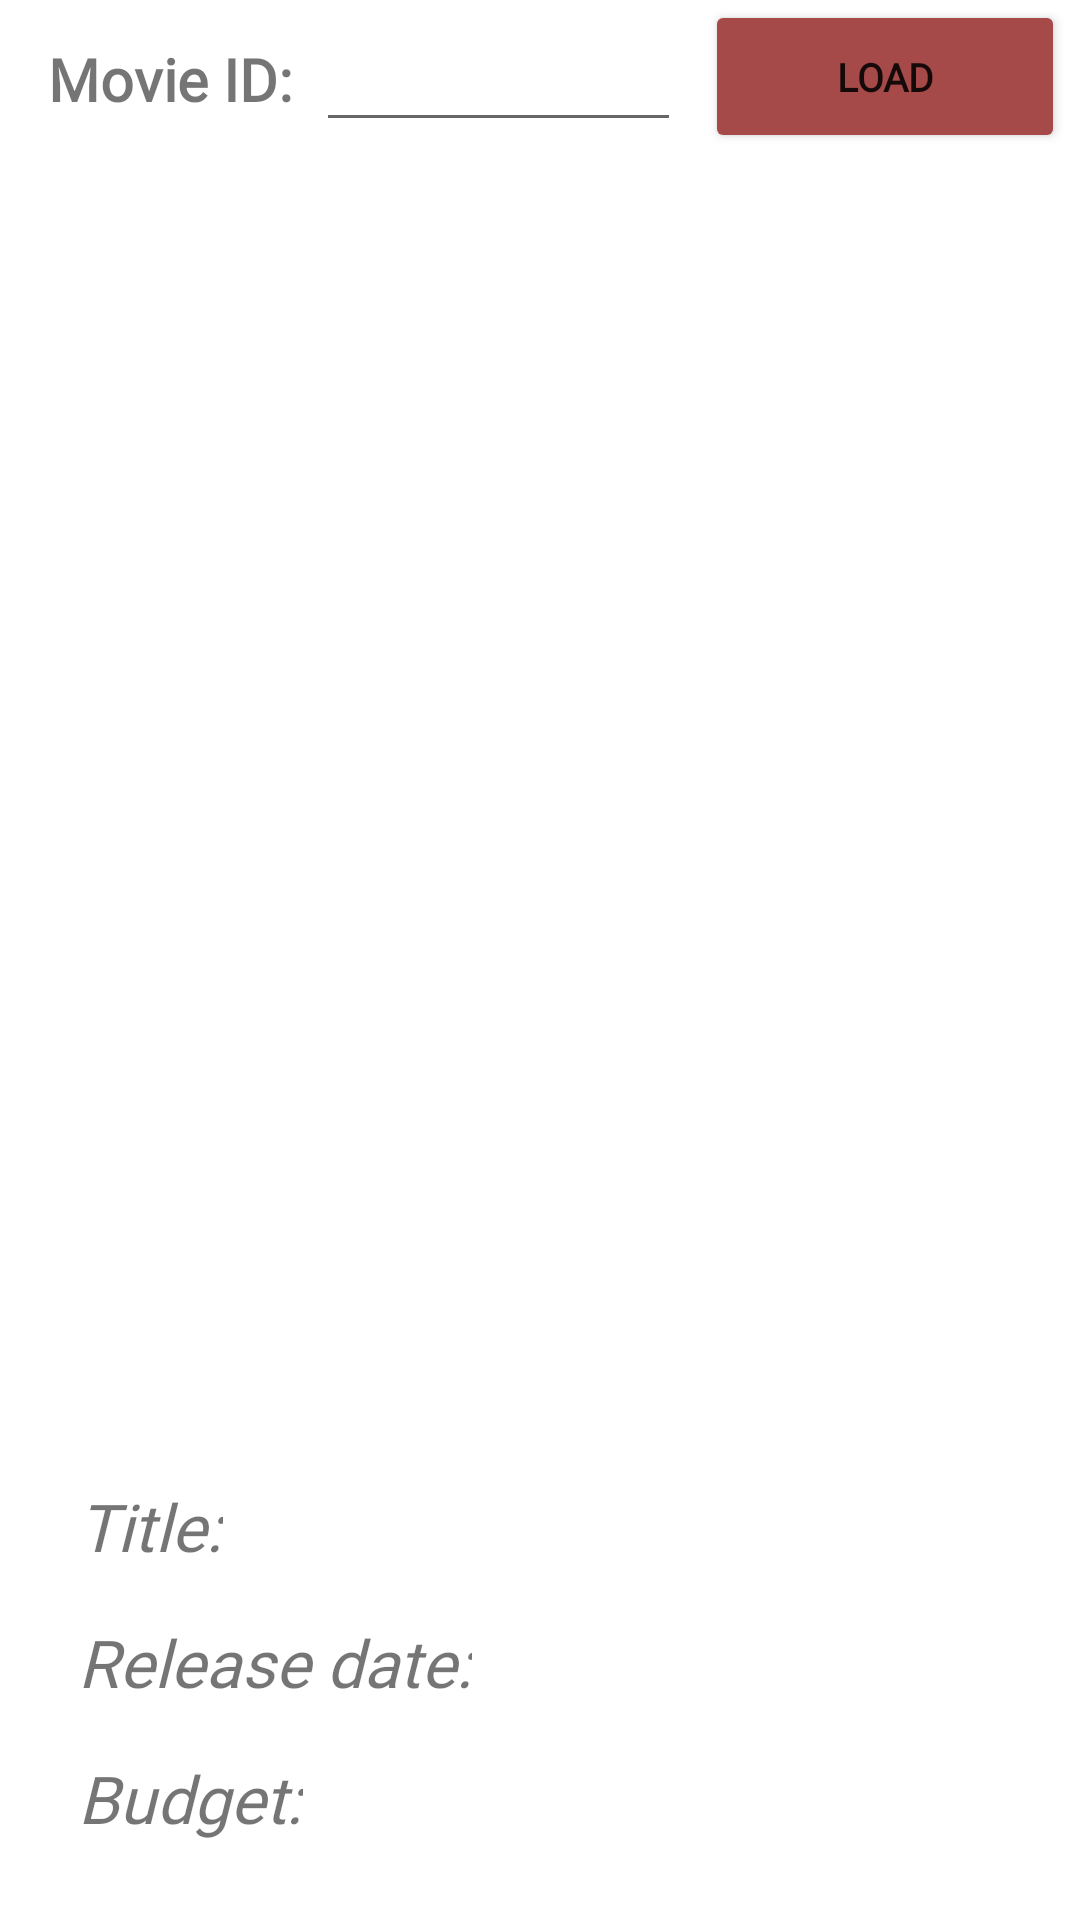

Android layout source for this screen:
<!-- AndroidManifest.xml: application theme Theme.LessonRetrofit -->
<!-- res/layout/search_fragment.xml -->
<?xml version="1.0" encoding="utf-8"?>
<androidx.constraintlayout.widget.ConstraintLayout xmlns:android="http://schemas.android.com/apk/res/android"
    xmlns:app="http://schemas.android.com/apk/res-auto"
    xmlns:tools="http://schemas.android.com/tools"
    android:layout_width="match_parent"
    android:layout_height="match_parent"
    tools:context=".MainActivity">

    <TextView
        android:id="@+id/movie_text"
        android:layout_width="wrap_content"
        android:layout_height="wrap_content"
        android:layout_marginStart="16dp"
        android:layout_marginTop="13dp"
        android:fontFamily="@font/gentium_book_basic"
        android:text="@string/movie_id"
        android:textSize="19.8sp"
        android:textStyle="bold"
        app:layout_constraintStart_toStartOf="parent"
        app:layout_constraintTop_toTopOf="parent" />

    <EditText
        android:id="@+id/movie_id_text"
        android:layout_width="0dp"
        android:layout_height="wrap_content"
        android:layout_marginTop="4dp"
        android:layout_marginStart="8dp"
        android:layout_marginEnd="8dp"
        android:inputType="number"
        android:textSize="19.8sp"
        android:textColor="#837F7F"
        android:fontFamily="@font/gentium_book_basic"
        android:textStyle="bold"
        app:layout_constraintEnd_toStartOf="@id/load_button"
        app:layout_constraintStart_toEndOf="@id/movie_text"
        app:layout_constraintTop_toTopOf="parent" />

    <Button
        android:id="@+id/load_button"
        android:layout_width="120dp"
        android:layout_height="51dp"
        android:layout_marginEnd="5dp"
        android:backgroundTint="#A64949"
        android:fontFamily="@font/gentium_book_basic"
        android:visibility="visible"
        android:text="@string/load"
        android:textSize="13sp"
        android:textStyle="bold"
        app:layout_constraintEnd_toEndOf="parent"
        app:layout_constraintStart_toEndOf="@id/movie_id_text"
        app:layout_constraintTop_toTopOf="parent"
        />


    <androidx.recyclerview.widget.RecyclerView
        android:id="@+id/recycler_view_posters"
        android:layout_width="0dp"
        android:layout_height="0dp"
        android:orientation="horizontal"
        android:padding="15dp"
        app:layoutManager="androidx.recyclerview.widget.LinearLayoutManager"
        app:layout_constraintEnd_toEndOf="parent"
        app:layout_constraintStart_toStartOf="parent"
        app:layout_constraintTop_toBottomOf="@id/movie_id_text"
        app:layout_constraintBottom_toTopOf="@id/movie_title_text"
        tools:listitem="@layout/for_resycler_view_list" />

    <TextView
        android:id="@+id/movie_title_text"
        android:layout_width="wrap_content"
        android:layout_height="wrap_content"
        android:layout_marginStart="26dp"
        android:layout_marginBottom="16dp"
        android:fontFamily="@font/gentium_book_basic"
        android:text="@string/title"
        android:textSize="22sp"
        android:textStyle="italic"
        app:layout_constraintBottom_toTopOf="@id/movie_release_text"
        app:layout_constraintEnd_toStartOf="@id/movie_title_value"
        app:layout_constraintStart_toStartOf="parent" />


    <TextView
        android:id="@+id/movie_title_value"
        android:layout_width="wrap_content"
        android:layout_height="wrap_content"
        android:layout_marginStart="16dp"
        android:layout_marginBottom="16dp"
        android:fontFamily="@font/gentium_book_basic"
        android:hint=""
        android:textSize="23sp"
        android:textStyle="bold"
        app:layout_constraintBottom_toTopOf="@id/movie_release_value"
        app:layout_constraintStart_toEndOf="@id/movie_title_text" />

    <TextView
        android:id="@+id/movie_release_text"
        android:layout_width="wrap_content"
        android:layout_height="wrap_content"
        android:layout_marginStart="26dp"
        android:layout_marginBottom="16dp"
        android:fontFamily="@font/gentium_book_basic"
        android:text="@string/release_date"
        android:textSize="22sp"
        android:textStyle="italic"
        app:layout_constraintBottom_toTopOf="@id/movie_budget_text"
        app:layout_constraintStart_toStartOf="parent" />


    <TextView
        android:id="@+id/movie_release_value"
        android:layout_width="wrap_content"
        android:layout_height="wrap_content"
        android:layout_marginStart="16dp"
        android:layout_marginBottom="16dp"
        android:fontFamily="@font/gentium_book_basic"
        android:hint=""
        android:textSize="23sp"
        android:textStyle="bold"
        app:layout_constraintBottom_toTopOf="@id/movie_budget_value"
        app:layout_constraintStart_toEndOf="@id/movie_release_text" />


    <TextView
        android:id="@+id/movie_budget_text"
        android:layout_width="wrap_content"
        android:layout_height="wrap_content"
        android:layout_marginStart="26dp"
        android:layout_marginBottom="26dp"
        android:fontFamily="@font/gentium_book_basic"
        android:text="@string/budget"
        android:textSize="22sp"
        android:textStyle="italic"
        app:layout_constraintBottom_toBottomOf="parent"
        app:layout_constraintStart_toStartOf="parent" />

    <TextView
        android:id="@+id/movie_budget_value"
        android:layout_width="wrap_content"
        android:layout_height="wrap_content"
        android:layout_marginStart="16dp"
        android:layout_marginTop="16dp"
        android:layout_marginBottom="26dp"
        android:fontFamily="@font/gentium_book_basic"
        android:hint=""
        android:textSize="23sp"
        android:textStyle="bold"
        app:layout_constraintBottom_toBottomOf="parent"
        app:layout_constraintStart_toEndOf="@id/movie_budget_text" />

</androidx.constraintlayout.widget.ConstraintLayout>
<!-- res/layout/for_resycler_view_list.xml (included above) -->
<?xml version="1.0" encoding="utf-8"?>
<androidx.constraintlayout.widget.ConstraintLayout xmlns:android="http://schemas.android.com/apk/res/android"
    android:layout_width="match_parent"
    android:layout_height="match_parent"
    xmlns:app="http://schemas.android.com/apk/res-auto">

    <ImageView
        android:id="@+id/first_poster"
        android:layout_width="match_parent"
        android:layout_height="match_parent"
        android:background="@color/white"
        app:layout_constraintEnd_toEndOf="parent"
        app:layout_constraintStart_toStartOf="parent"
        app:layout_constraintTop_toTopOf="parent" />
</androidx.constraintlayout.widget.ConstraintLayout>
<!-- resources referenced by this layout -->
<resources>
  <color name="white">#FFFFFFFF</color>
  <string name="budget">Budget:</string>
  <string name="load">LOAD</string>
  <string name="movie_id">Movie ID:</string>
  <string name="release_date">Release date:</string>
  <string name="title">Title:</string>
  <style name="Theme.LessonRetrofit" parent="Theme.MaterialComponents.DayNight.DarkActionBar">
          
          <item name="colorPrimary">#A64949</item>
          <item name="colorPrimaryVariant">#A64949</item>
          <item name="colorOnPrimary">@color/white</item>
          
          <item name="colorSecondary">#A64949</item>
          <item name="colorSecondaryVariant">#A64949</item>
          <item name="colorOnSecondary">#A64949</item>
          
          <item name="android:statusBarColor">?attr/colorPrimaryVariant</item>
          
      </style>
</resources>
